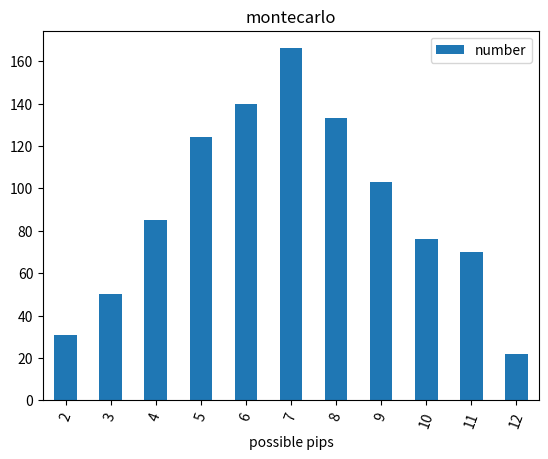

The matplotlib source for this figure:
#!/usr/bin/env python3
# -*- coding: utf-8 -*-
"""
Created on Tue Jul  5 10:53:23 2022

@author: rubenwillamowski
"""

## Import packages
import matplotlib.pyplot as plt
import numpy as np 
import random
import pandas as pd


## creating functions

def rolling_dice():
    diece_1 = random.randint(1, 6)
    diece_2 = random.randint(1, 6)
    dice_12 = diece_1 + diece_2
    return dice_12

def count_dice (pips_number):
    res_table = pips.count(pips_number)
    return res_table


## Simulation
#Inputs
n = 1000             # number of rolls  
pips = []           # list for dice results
number_pips = []    # amount of pips diced 
dice_combinations = np.arange(2,13)

# loop 
for i in range(n):
    pips.append(rolling_dice())
   
# count results
for possible_pips in dice_combinations:
    number_pips.append(count_dice(possible_pips))

#make dataframe wioth results
results = {"possible pips": dice_combinations, "number": number_pips}   
df_res  = pd.DataFrame(data = results)


## plot
df_res.plot.bar(x = "possible pips", y = "number", rot = 70, title = 'montecarlo')
plt.show(block=True);

#print avarage
avarage = (dice_combinations * number_pips).sum()/n
print ('The avarage with', n, 'runs is:', avarage)
print (df_res)
